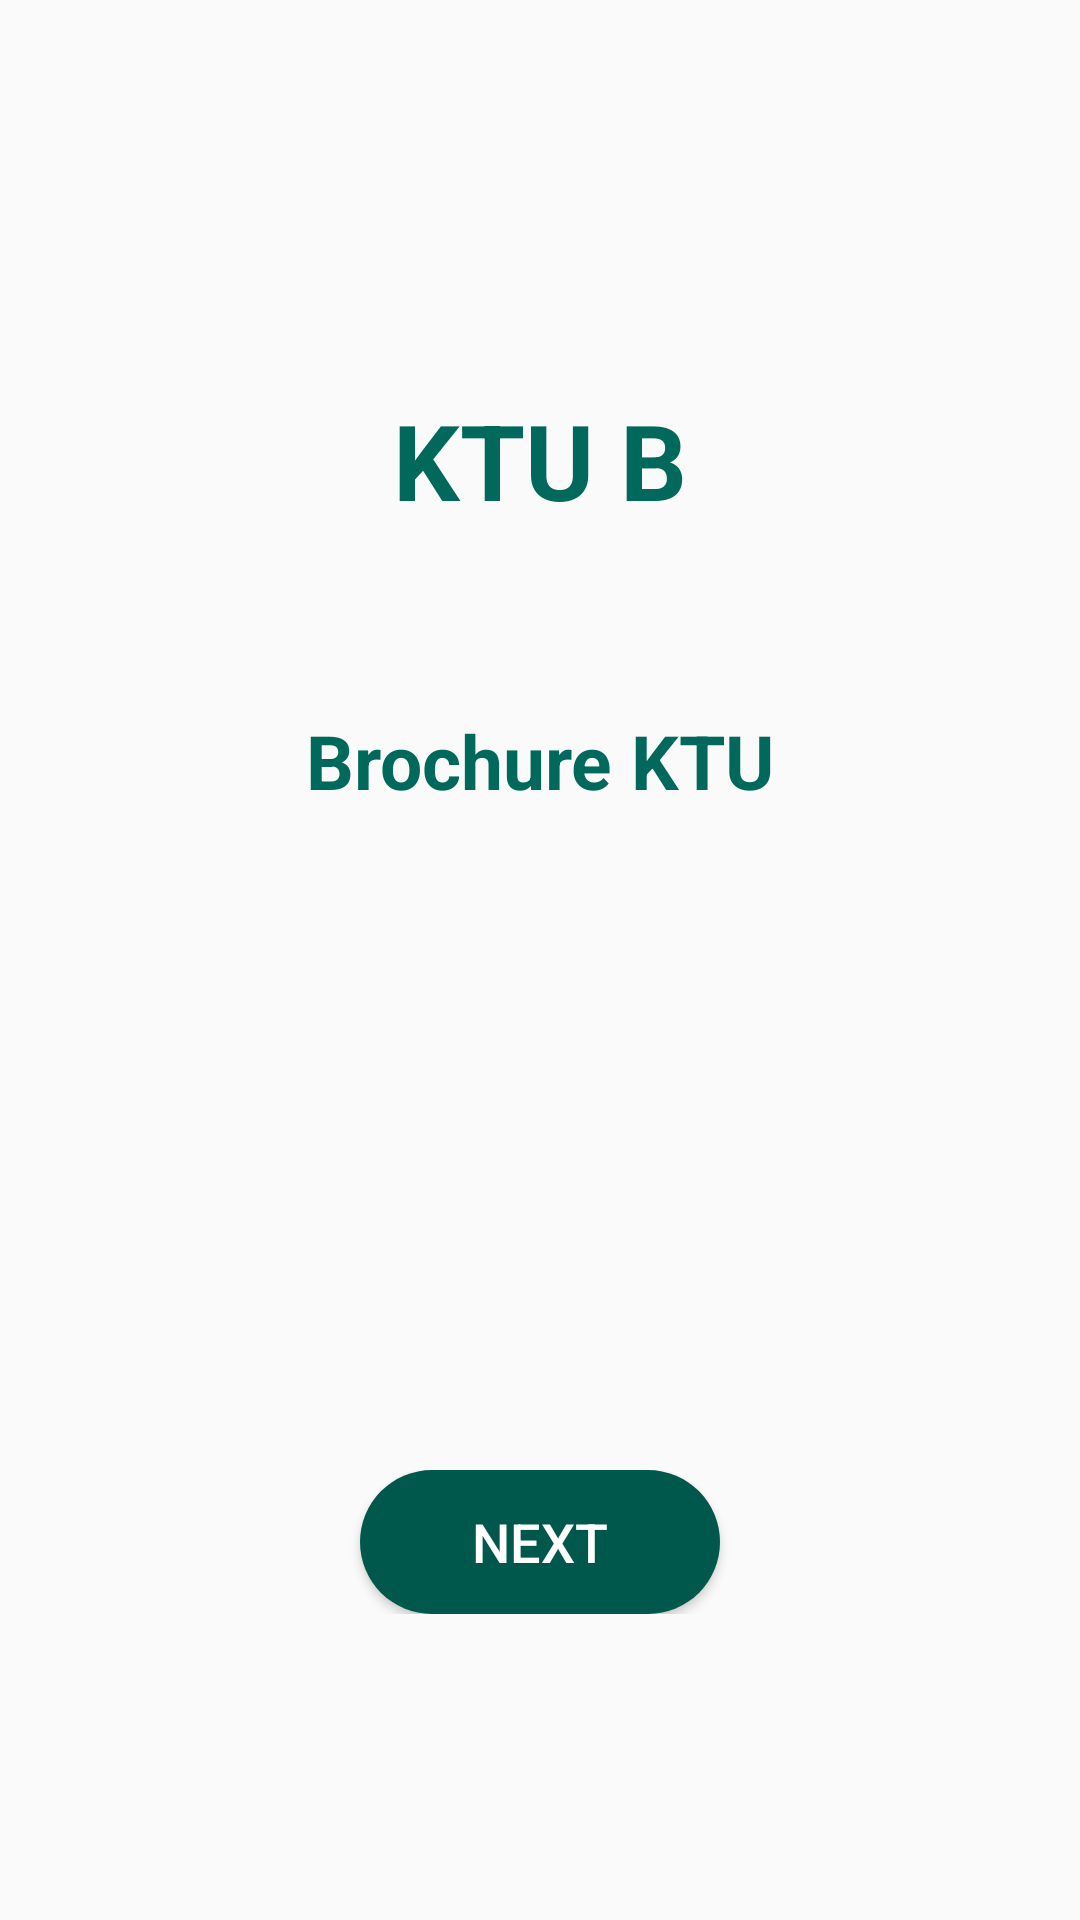

Android layout source for this screen:
<!-- AndroidManifest.xml: application theme MyTheme -->
<!-- res/layout/activity_welcome.xml -->
<?xml version="1.0" encoding="utf-8"?>
<LinearLayout
    xmlns:android="http://schemas.android.com/apk/res/android"
    xmlns:app="http://schemas.android.com/apk/res-auto"
    xmlns:tools="http://schemas.android.com/tools"
    android:layout_width="match_parent"
    android:layout_height="match_parent"
    android:orientation="vertical"
    android:background="@drawable/back1"
    tools:context=".WelcomeActivity">

    <LinearLayout
        android:layout_width="match_parent"
        android:layout_height="400dp"
        android:id="@+id/layout1"
        android:layout_marginTop="80dp"
        android:orientation="vertical">

        <TextView
            android:layout_width="wrap_content"
            android:layout_height="wrap_content"
            android:layout_gravity="center"
            android:layout_marginTop="50dp"
            android:text="@string/app_short"
            android:textColor="@color/colorGreen"
            android:textSize="35sp"
            android:textStyle="bold"/>

        <TextView
            android:layout_width="match_parent"
            android:layout_height="wrap_content"
            android:layout_gravity="center"
            android:layout_marginTop="50dp"
            android:padding="10dp"
            android:text="@string/app_name"
            android:textAlignment="center"
            android:textColor="@color/colorGreen"
            android:textSize="25sp"
            android:textStyle="bold" />

    </LinearLayout>

    <LinearLayout
        android:id="@+id/layout2"
        android:layout_width="match_parent"
        android:layout_height="wrap_content"
        android:orientation="vertical"
        android:padding="10dp">

        <Button
            android:layout_width="120dp"
            android:layout_height="wrap_content"
            android:id="@+id/btnNext"
            android:text="@string/next"
            android:textSize="18sp"
            android:layout_gravity="center"
            android:textColor="@color/colorWhite"
            android:background="@drawable/submit_next_button"/>

    </LinearLayout>

</LinearLayout>
<!-- resources referenced by this layout -->
<resources>
  <color name="colorGreen">#00695c</color>
  <color name="colorWhite">#fff</color>
  <!-- drawable submit_next_button (drawable) -->
  <?xml version="1.0" encoding="utf-8"?>
  <shape xmlns:android="http://schemas.android.com/apk/res/android">
      <corners android:radius="120dp" />
      <solid android:color="@color/colorPrimaryDark" />
  </shape>
  <string name="app_name">Brochure KTU</string>
  <string name="app_short">KTU B</string>
  <string name="next">Next</string>
  <style name="MyTheme" parent="AppTheme.NoActionBar">
  
      </style>
  <color name="colorPrimaryDark">#00574B</color>
  <style name="AppTheme.NoActionBar" parent="Theme.AppCompat.Light.NoActionBar">
          <item name="colorPrimary">@color/colorGrid1</item>
          <item name="colorPrimaryDark">@color/colorGrid3</item>
          <item name="colorAccent">@color/colorLightGreen</item>
      </style>
  <color name="colorGrid1">#85a4a0</color>
  <color name="colorGrid3">#568085</color>
  <color name="colorLightGreen">#00965c</color>
</resources>
